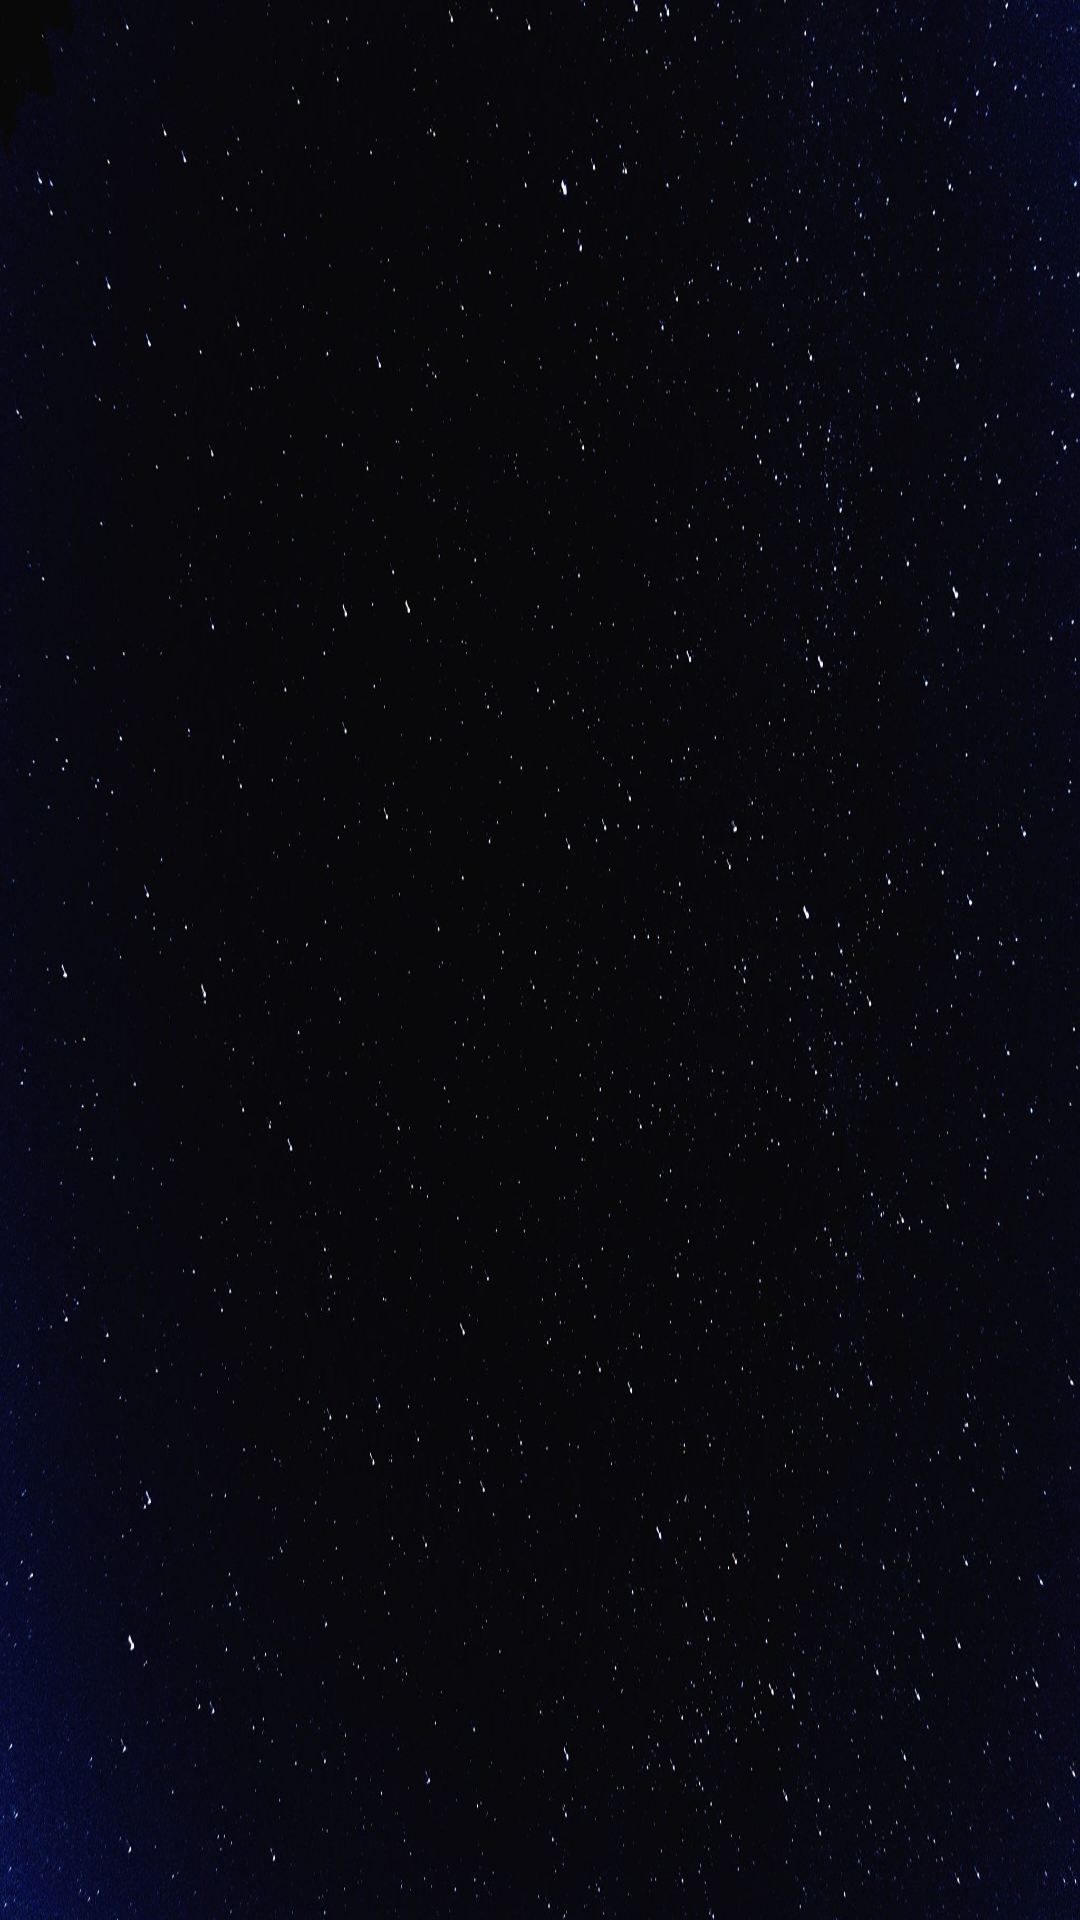

Android layout source for this screen:
<!-- AndroidManifest.xml: application theme AppTheme -->
<!-- res/layout/activity_main.xml -->
<?xml version="1.0" encoding="utf-8"?>
<android.support.constraint.ConstraintLayout xmlns:android="http://schemas.android.com/apk/res/android"
    xmlns:app="http://schemas.android.com/apk/res-auto"
    xmlns:tools="http://schemas.android.com/tools"
    android:layout_width="match_parent"
    android:layout_height="match_parent"
    tools:context="appjam.appjam12th.MainActivity">

    <RelativeLayout
        android:layout_width="fill_parent"
        android:layout_height="fill_parent">
        <ImageView
            android:layout_width="match_parent"
            android:layout_height="match_parent"
            android:background="@drawable/background" />
    </RelativeLayout>

</android.support.constraint.ConstraintLayout>
<!-- resources referenced by this layout -->
<resources>
  <!-- drawable background: jpg bitmap (drawable, 185517 bytes) -->
  <style name="AppTheme" parent="Theme.AppCompat.Light.NoActionBar">
          
          <item name="colorPrimary">@color/colorPrimary</item>
          <item name="colorPrimaryDark">@color/colorPrimaryDark</item>
          <item name="colorAccent">@color/colorAccent</item>
          <item name="colorGray">@color/colorGray</item>
      </style>
  <color name="colorPrimary">#3F51B5</color>
  <color name="colorPrimaryDark">#303F9F</color>
  <color name="colorAccent">#171A6E</color>
</resources>
